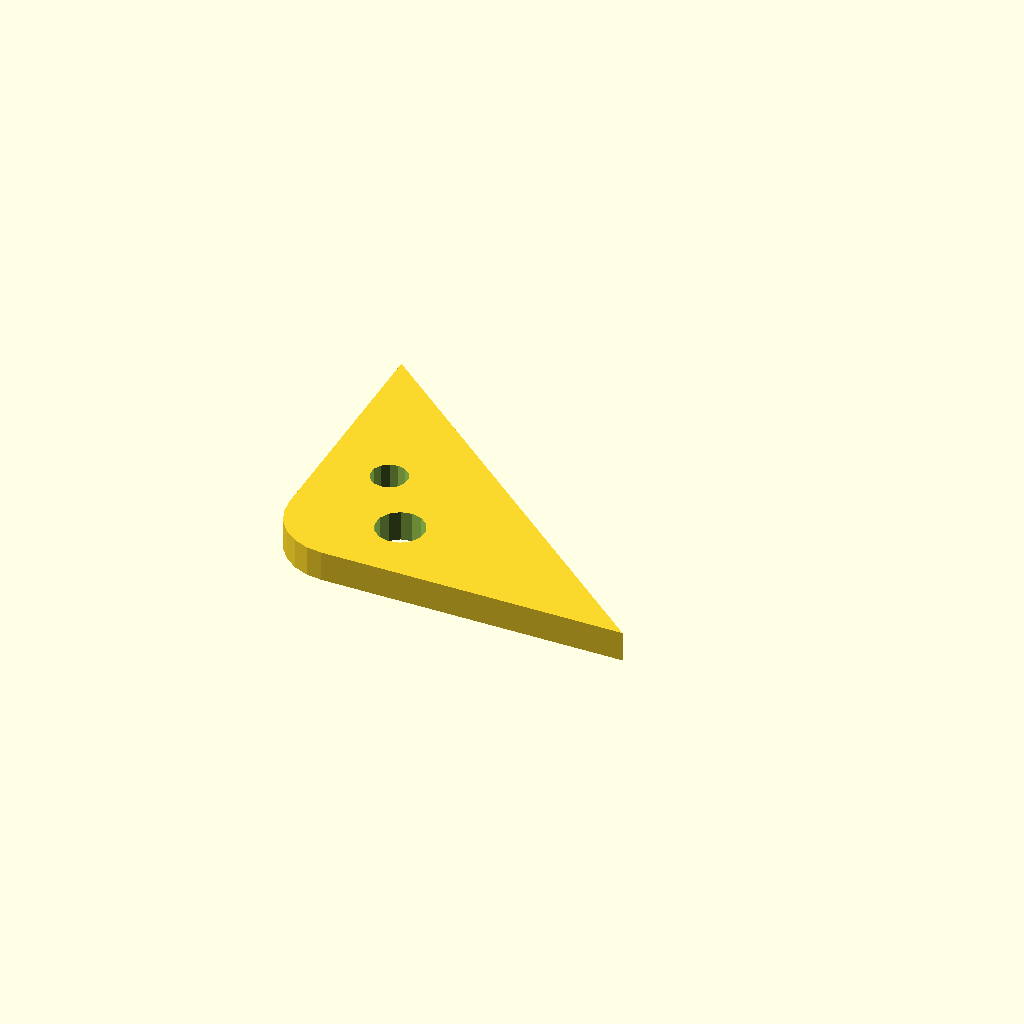
Cell 1: rendered with the file's own defaults.
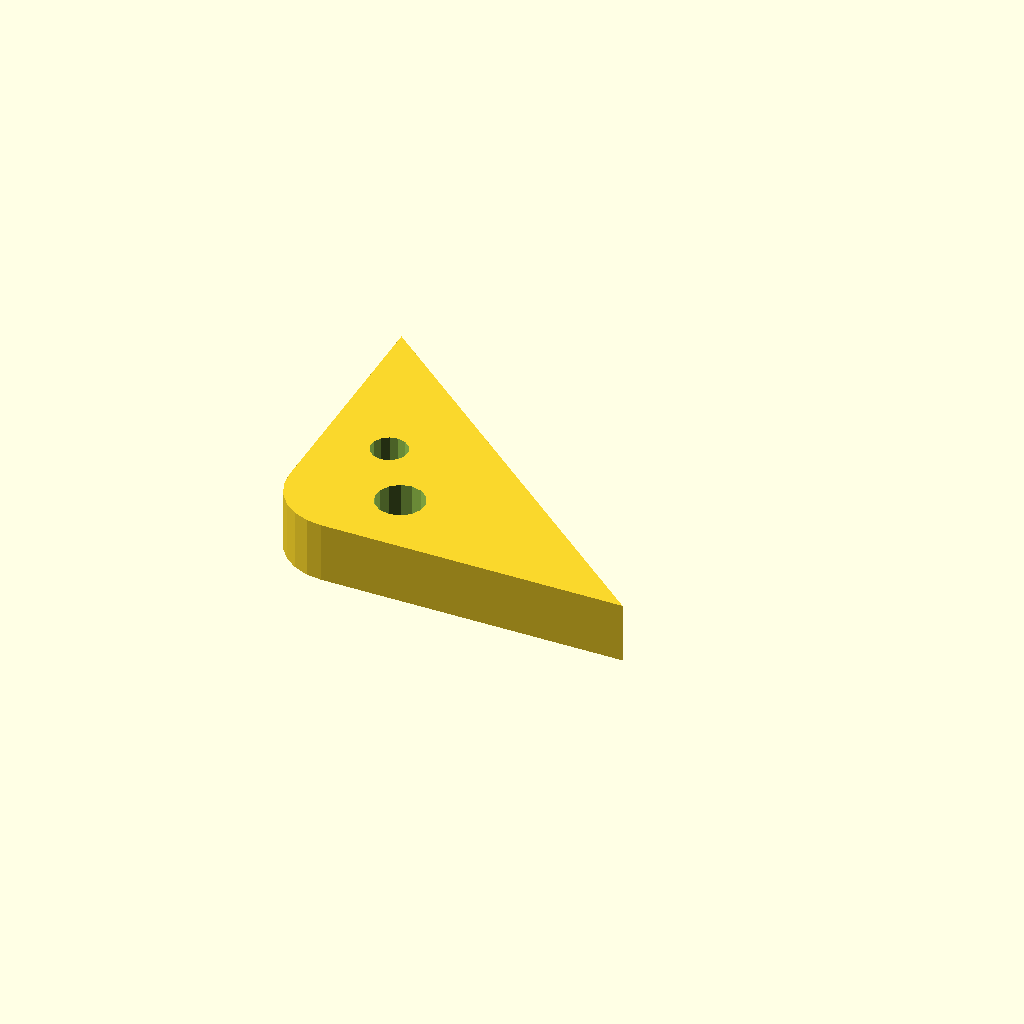
Cell 2 — plate_t set to 10, the other parameters unchanged.
All cells are drawn from one camera (rotation 55°, 0°, 25°, orthographic, colour scheme Cornfield), so only the parameter changes between them.
Source of the model, optional_data/data/sketch4/bracketplates/part_0086.scad:
$fn = 32;

// ----------------------------------------------------------------------
// Bracket plate: corner pad 60 x 50, fillet R10
// ----------------------------------------------------------------------

// --- parameters (mm) ---
hole_r = 3;               // bolt hole radius
plate_t = 5;              // plate thickness, Z (extrusion height)
leg_a = 60;               // base leg
leg_b = 50;               // height leg
fillet_r = 10;            // right-angle fillet radius

hole_d1 = 2 * hole_r + 2;
hole_d2 = 2 * hole_r;

profile = [[10, 0], [60, 0], [0, 50], [0, 10], [0.341, 7.412], [1.34, 5], [2.929, 2.929], [5, 1.34], [7.412, 0.341]];  // primary outline, 9 points, counter clockwise
void_1 = [[21.927, 11.763], [21.207, 13.391], [19.851, 14.546], [18.13, 14.998], [16.382, 14.658], [14.955, 13.594], [14.131, 12.016], [14.073, 10.237], [14.793, 8.609], [16.149, 7.454], [17.87, 7.002], [19.618, 7.342], [21.045, 8.406], [21.869, 9.984]];  // mount hole 1, 14 points
void_2 = [[13.745, 23.072], [13.205, 24.293], [12.189, 25.159], [10.897, 25.498], [9.587, 25.244], [8.516, 24.445], [7.898, 23.262], [7.855, 21.928], [8.395, 20.707], [9.411, 19.841], [10.703, 19.502], [12.013, 19.756], [13.084, 20.555], [13.702, 21.738]];  // mount hole 2, 14 points

// --- the one profile operation ---
difference() {
  linear_extrude(height = plate_t) polygon(points = profile);
  translate([0, 0, -1])
    linear_extrude(height = plate_t + 2) polygon(points = void_1);
  translate([0, 0, -1])
    linear_extrude(height = plate_t + 2) polygon(points = void_2);
}
Parameter table extracted from the source (name, type, default, range or options):
hole_r: number, default 3
plate_t: number, default 5
leg_a: number, default 60
leg_b: number, default 50
fillet_r: number, default 10
